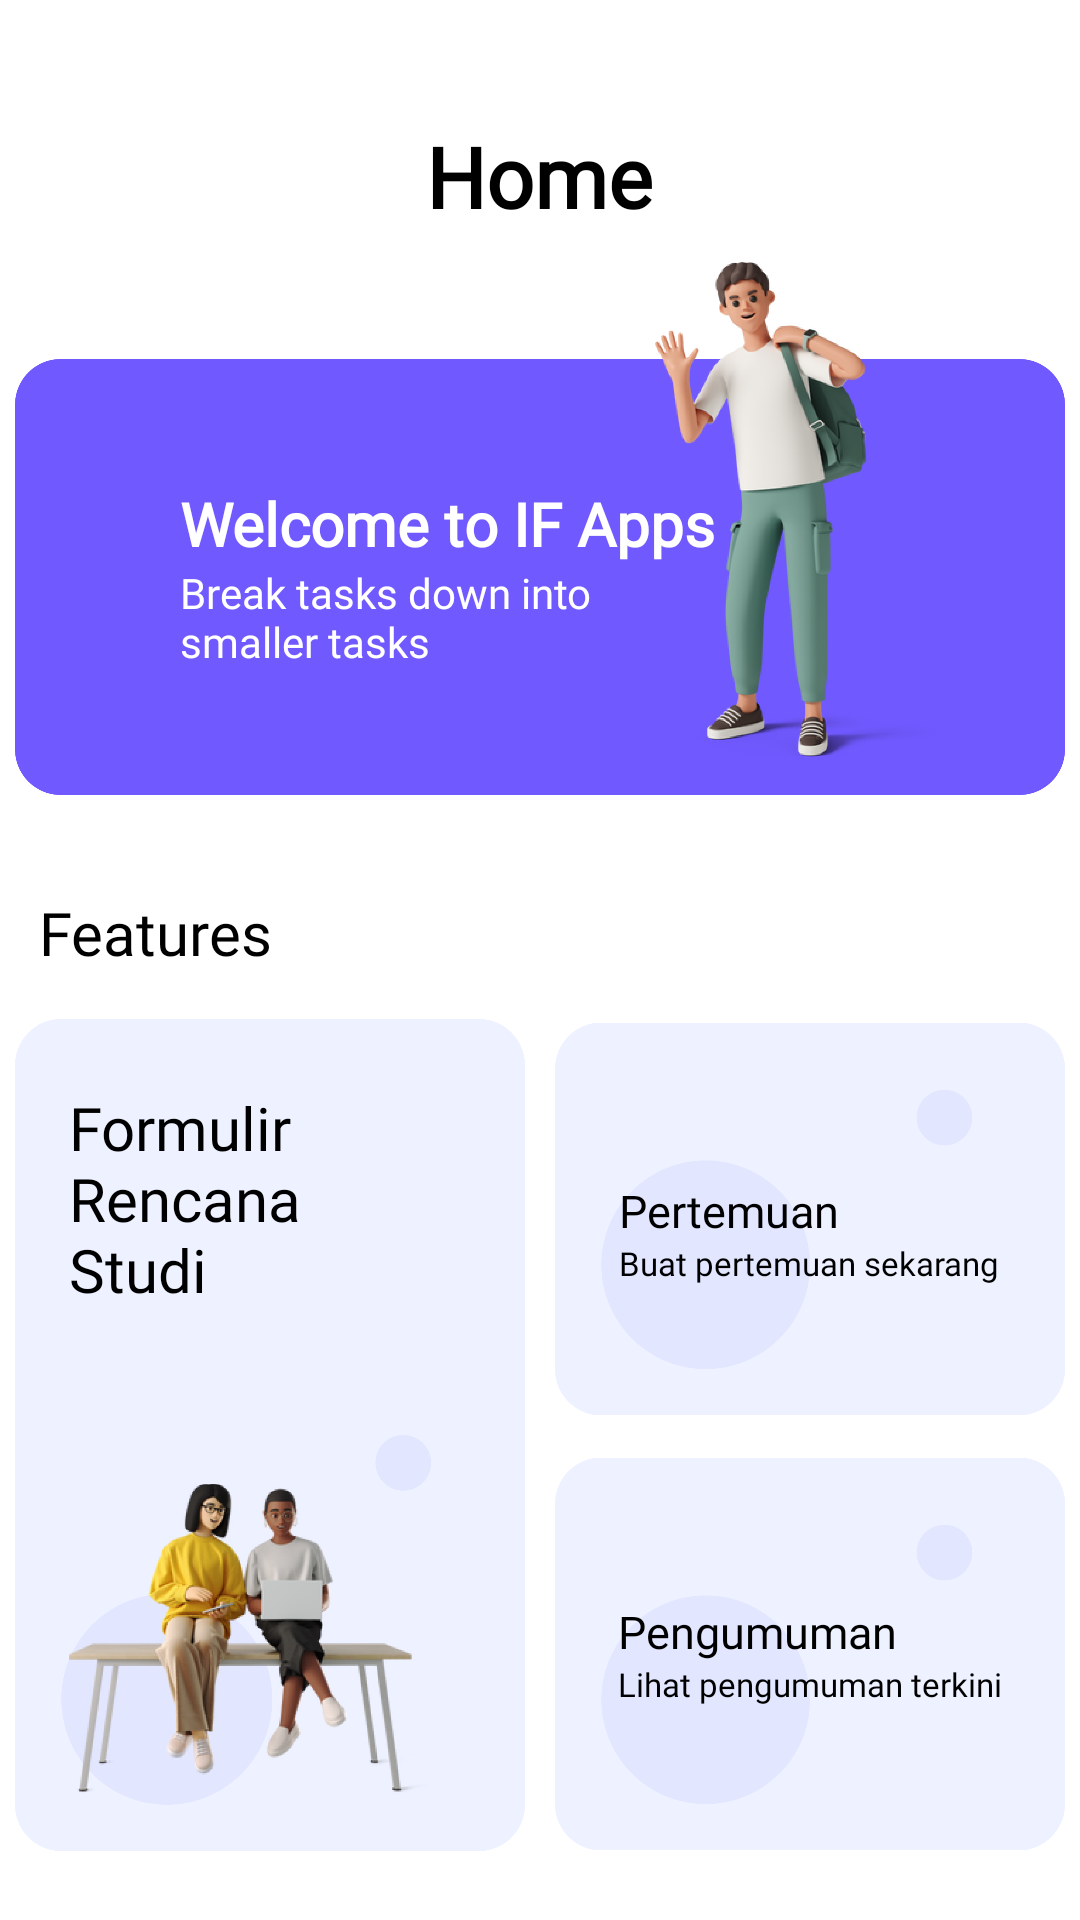

Produce the Android XML layout that renders to this screen, including the resource entries it uses.
<!-- AndroidManifest.xml: application theme Theme.TUBES2P3B -->
<!-- res/layout/fragment_home.xml -->
<?xml version="1.0" encoding="utf-8"?>
<RelativeLayout xmlns:android="http://schemas.android.com/apk/res/android"
    android:layout_width="match_parent"
    android:layout_height="match_parent"
    >

    <LinearLayout
        android:id="@+id/home"
        android:layout_width="wrap_content"
        android:layout_height="wrap_content"
        android:layout_centerHorizontal="true"
        android:layout_marginTop="40dp">

        <TextView

            android:layout_width="wrap_content"
            android:layout_height="wrap_content"
            android:text="@string/home"
            android:textSize="@dimen/title_size"
            android:textStyle="bold"
            android:textColor="@color/black"
            android:fontFamily="@font/noto_sans_bold"

            >

        </TextView>

    </LinearLayout>

    <RelativeLayout
        android:id="@+id/welcome"
        android:layout_width="wrap_content"
        android:layout_height="wrap_content"
        android:layout_below="@+id/home"
        android:layout_centerHorizontal="true"
        android:layout_marginTop="10dp"
        android:orientation="vertical">

        <ImageView
            android:layout_width="350dp"
            android:layout_height="146dp"
            android:layout_centerInParent="true"
            android:src="@drawable/welcome_box">

        </ImageView>

        <ImageView
            android:layout_width="180dp"
            android:layout_height="180dp"
            android:layout_alignParentRight="true"
            android:layout_marginBottom="30dp"
            android:src="@drawable/object_orang">

        </ImageView>

        <LinearLayout
            android:layout_width="wrap_content"
            android:layout_height="wrap_content"
            android:layout_alignParentLeft="true"
            android:layout_centerInParent="true"
            android:layout_marginLeft="60dp"
            android:orientation="vertical">

            <TextView
                android:layout_width="wrap_content"
                android:layout_height="wrap_content"
                android:fontFamily="@font/noto_sans_bold"
                android:text="@string/welcome_title"
                android:textColor="@color/white"
                android:textSize="20dp"
                android:textStyle="bold">

            </TextView>

            <TextView
                android:layout_width="150dp"
                android:layout_height="wrap_content"
                android:fontFamily="@font/noto_sans_regular"
                android:text="@string/welcome_subtitle"
                android:textColor="@color/white"
                android:textSize="14dp">

            </TextView>

        </LinearLayout>

    </RelativeLayout>

    <RelativeLayout
        android:layout_width="wrap_content"
        android:layout_height="wrap_content"
        android:layout_below="@+id/welcome"
        android:layout_centerInParent="true">

        <LinearLayout
            android:id="@+id/features"
            android:layout_width="wrap_content"
            android:layout_height="wrap_content"
            android:layout_marginLeft="8dp">

            <TextView
                android:layout_width="wrap_content"
                android:layout_height="wrap_content"
                android:fontFamily="@font/noto_sans_bold"
                android:text="@string/features"
                android:textColor="@color/black"
                android:textSize="@dimen/subtitle_size">

            </TextView>

        </LinearLayout>

        <LinearLayout
            android:layout_width="wrap_content"
            android:layout_height="wrap_content"
            android:layout_below="@+id/features"
            android:layout_centerInParent="true"
            android:layout_marginTop="14dp">

            <RelativeLayout
                android:layout_width="wrap_content"
                android:layout_height="280dp">

                <ImageView
                    android:id="@+id/big_box_FRS"
                    android:layout_width="170dp"
                    android:layout_height="280dp"
                    android:layout_marginRight="10dp"
                    android:src="@drawable/big_box">

                </ImageView>

                <TextView
                    android:layout_width="84dp"
                    android:layout_height="wrap_content"
                    android:layout_marginLeft="18dp"
                    android:layout_marginTop="24dp"
                    android:fontFamily="@font/noto_sans_bold"
                    android:text="@string/FRS"
                    android:textColor="@color/black"
                    android:textSize="@dimen/subtitle_size">

                </TextView>

                <ImageView
                    android:layout_alignParentBottom="true"
                    android:layout_width="120dp"
                    android:layout_height="120dp"
                    android:src="@drawable/object_frs"
                    android:layout_marginLeft="18dp"
                    android:layout_marginBottom="12dp">

                </ImageView>

            </RelativeLayout>

            <LinearLayout
                android:layout_width="wrap_content"
                android:layout_height="wrap_content"
                android:orientation="vertical">

                <RelativeLayout
                    android:layout_width="wrap_content"
                    android:layout_height="wrap_content"
                    >

                    <ImageView
                        android:id="@+id/small_box_Pertemuan"
                        android:layout_width="170dp"
                        android:layout_height="136dp"
                        android:layout_marginBottom="9dp"
                        android:src="@drawable/small_box">

                    </ImageView>

                    <LinearLayout
                        android:layout_centerInParent="true"
                        android:layout_width="wrap_content"
                        android:layout_height="wrap_content"
                        android:orientation="vertical"
                        >

                        <TextView
                            android:layout_width="wrap_content"
                            android:layout_height="wrap_content"
                            android:text="@string/pertemuan_title"
                            android:textColor="@color/black"
                            android:fontFamily="@font/noto_sans_bold"
                            android:textSize="15sp">

                        </TextView>

                        <TextView
                            android:layout_width="wrap_content"
                            android:layout_height="wrap_content"
                            android:text="@string/pertemuan_subtitle"
                            android:textColor="@color/black"
                            android:fontFamily="@font/noto_sans_regular"
                            android:textSize="11sp">

                        </TextView>

                    </LinearLayout>

                </RelativeLayout>

                <RelativeLayout
                    android:layout_width="wrap_content"
                    android:layout_height="wrap_content"

                    >

                    <ImageView
                        android:id="@+id/small_box_pengumuman"
                        android:layout_width="170dp"
                        android:layout_height="136dp"
                        android:src="@drawable/small_box">

                    </ImageView>

                    <LinearLayout
                        android:layout_centerInParent="true"
                        android:layout_width="wrap_content"
                        android:layout_height="wrap_content"
                        android:orientation="vertical"
                        >

                        <TextView
                            android:layout_width="wrap_content"
                            android:layout_height="wrap_content"
                            android:text="@string/pengumuman_title"
                            android:textColor="@color/black"
                            android:fontFamily="@font/noto_sans_bold"
                            android:textSize="15sp">

                        </TextView>

                        <TextView
                            android:layout_width="wrap_content"
                            android:layout_height="wrap_content"
                            android:text="@string/pengumuman_subtitle"
                            android:textColor="@color/black"
                            android:fontFamily="@font/noto_sans_regular"
                            android:textSize="11sp">

                        </TextView>

                    </LinearLayout>

                </RelativeLayout>

            </LinearLayout>

        </LinearLayout>

    </RelativeLayout>

</RelativeLayout>
<!-- resources referenced by this layout -->
<resources>
  <color name="black">#FF000000</color>
  <color name="white">#FFFFFFFF</color>
  <dimen name="subtitle_size">20dp</dimen>
  <dimen name="title_size">28dp</dimen>
  <!-- drawable big_box: png bitmap (drawable-xxhdpi, 26755 bytes) -->
  <!-- drawable object_frs: png bitmap (drawable-xxhdpi, 166452 bytes) -->
  <!-- drawable object_orang: png bitmap (drawable-xxhdpi, 89291 bytes) -->
  <!-- drawable small_box: png bitmap (drawable-xxhdpi, 18324 bytes) -->
  <!-- drawable welcome_box: png bitmap (drawable-xxhdpi, 18665 bytes) -->
  <string name="FRS">Formulir Rencana Studi</string>
  <string name="features">Features</string>
  <string name="home">Home</string>
  <string name="pengumuman_subtitle">Lihat pengumuman terkini</string>
  <string name="pengumuman_title">Pengumuman</string>'
  <string name="pertemuan_subtitle">Buat pertemuan sekarang</string>
  <string name="pertemuan_title">Pertemuan</string>
  <string name="welcome_subtitle">Break tasks down into smaller tasks</string>
  <string name="welcome_title">Welcome to IF Apps</string>
  <style name="Theme.TUBES2P3B" parent="Theme.MaterialComponents.DayNight.NoActionBar">
          
          <item name="colorPrimary">@color/purple_500</item>
          <item name="colorPrimaryVariant">@color/purple_700</item>
          <item name="colorOnPrimary">@color/white</item>
          
          <item name="colorSecondary">@color/teal_200</item>
          <item name="colorSecondaryVariant">@color/teal_700</item>
          <item name="colorOnSecondary">@color/black</item>
          
          <item name="android:statusBarColor">?attr/colorPrimaryVariant</item>
          
      </style>
  <color name="purple_500">#FF6200EE</color>
  <color name="purple_700">#FF3700B3</color>
  <color name="teal_200">#FF03DAC5</color>
  <color name="teal_700">#FF018786</color>
</resources>
